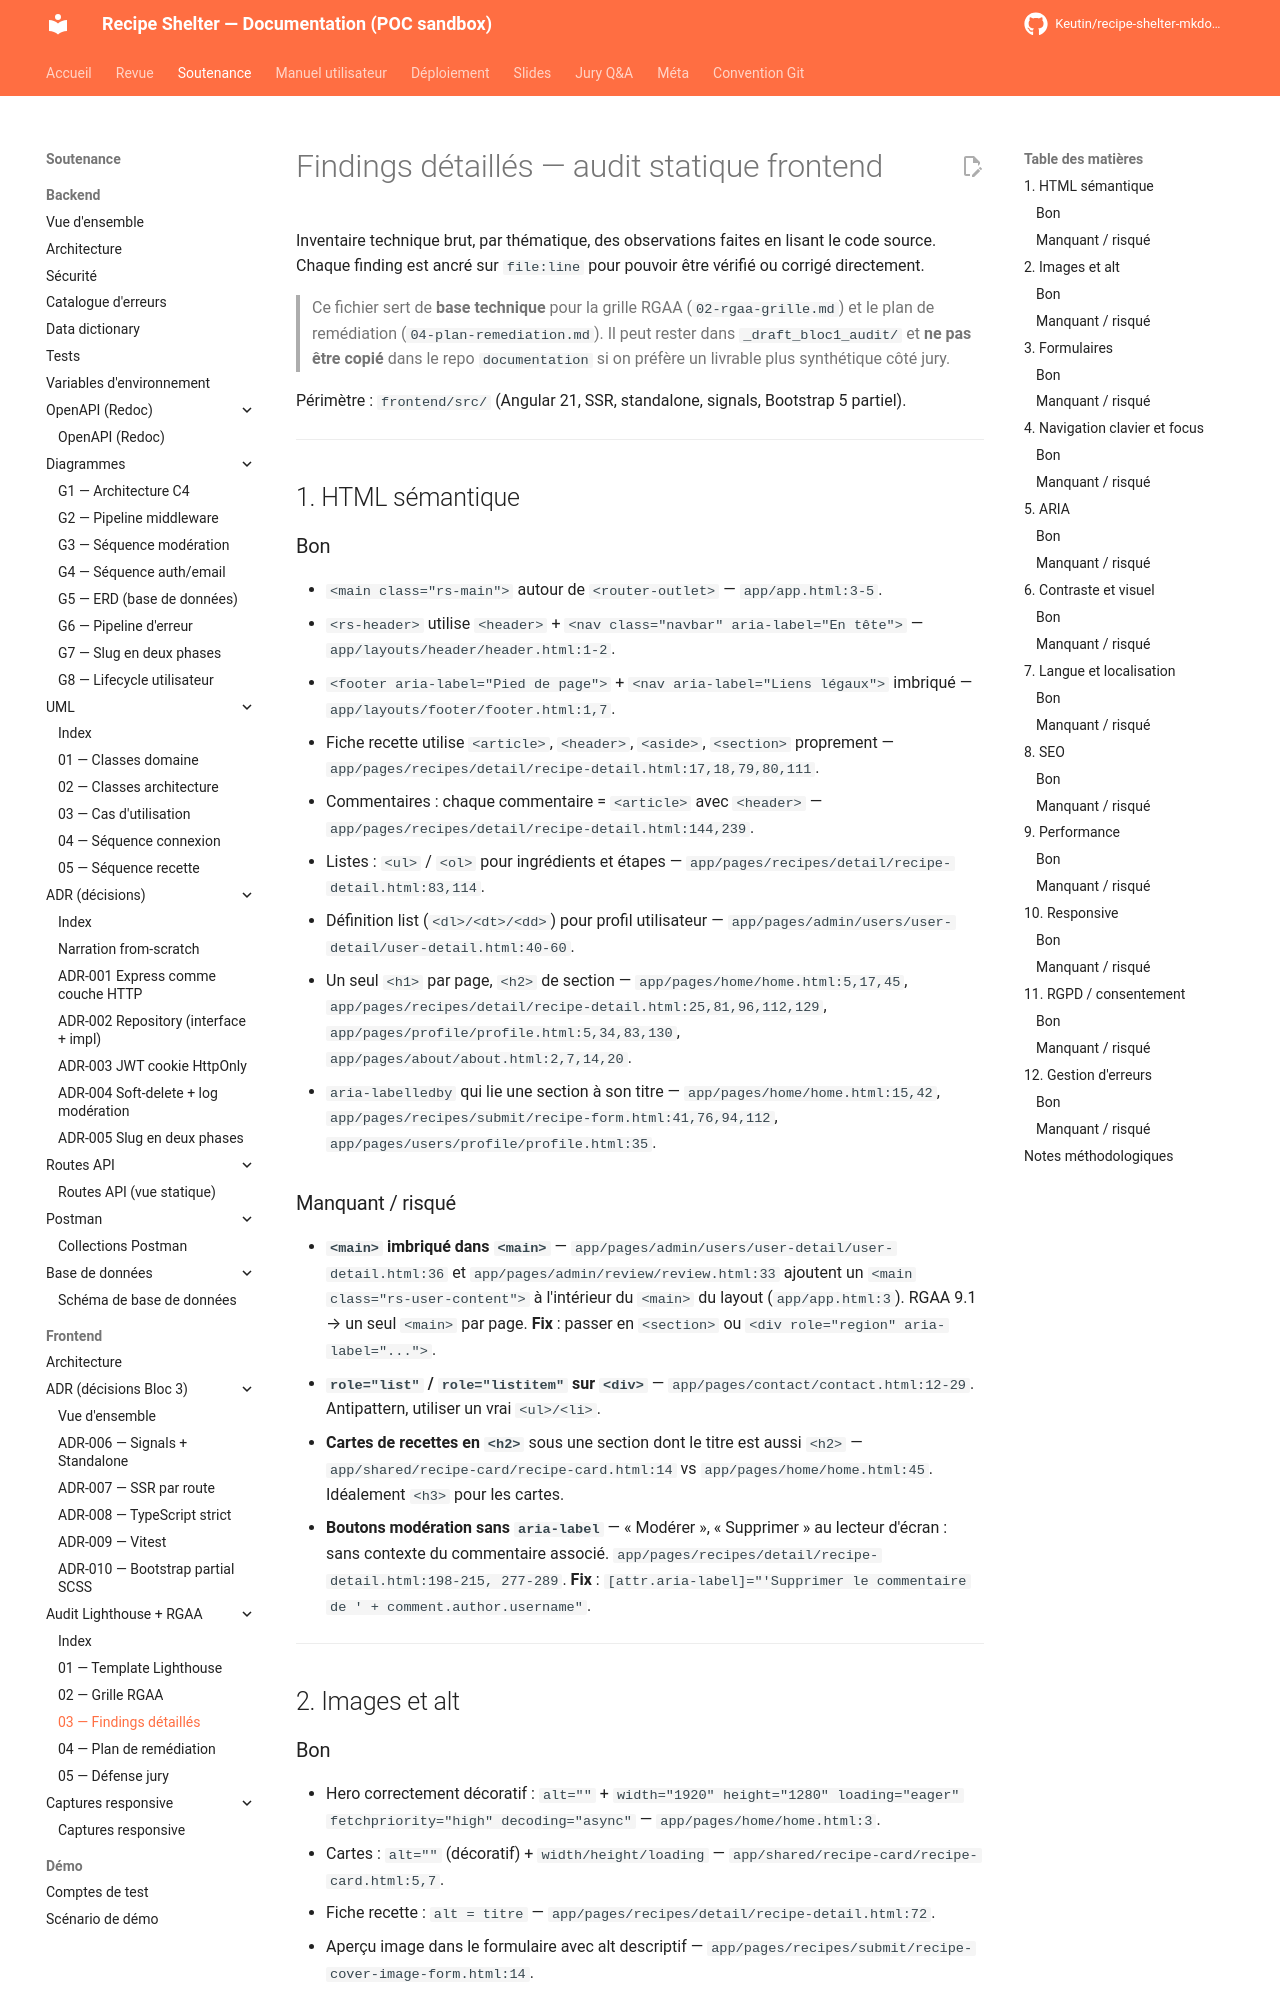

repository: Keutin/recipe-shelter-mkdocs-poc · page: soutenance/frontend/audit/03-findings-detailles/index.html · generator: mkdocs

# Findings détaillés — audit statique frontend

Inventaire technique brut, par thématique, des observations faites en lisant le code source. Chaque finding est ancré sur `file:line` pour pouvoir être vérifié ou corrigé directement.

> Ce fichier sert de **base technique** pour la grille RGAA (`02-rgaa-grille.md`) et le plan de remédiation (`04-plan-remediation.md`). Il peut rester dans `_draft_bloc1_audit/` et **ne pas être copié** dans le repo `documentation` si on préfère un livrable plus synthétique côté jury.

Périmètre : `frontend/src/` (Angular 21, SSR, standalone, signals, Bootstrap 5 partiel).

---

## 1. HTML sémantique

### Bon
- `<main class="rs-main">` autour de `<router-outlet>` — `app/app.html:3-5`.
- `<rs-header>` utilise `<header>` + `<nav class="navbar" aria-label="En tête">` — `app/layouts/header/header.html:1-2`.
- `<footer aria-label="Pied de page">` + `<nav aria-label="Liens légaux">` imbriqué — `app/layouts/footer/footer.html:1,7`.
- Fiche recette utilise `<article>`, `<header>`, `<aside>`, `<section>` proprement — `app/pages/recipes/detail/recipe-detail.html:17,18,79,80,111`.
- Commentaires : chaque commentaire = `<article>` avec `<header>` — `app/pages/recipes/detail/recipe-detail.html:144,239`.
- Listes : `<ul>` / `<ol>` pour ingrédients et étapes — `app/pages/recipes/detail/recipe-detail.html:83,114`.
- Définition list (`<dl>/<dt>/<dd>`) pour profil utilisateur — `app/pages/admin/users/user-detail/user-detail.html:40-60`.
- Un seul `<h1>` par page, `<h2>` de section — `app/pages/home/home.html:5,17,45`, `app/pages/recipes/detail/recipe-detail.html:25,81,96,112,129`, `app/pages/profile/profile.html:5,34,83,130`, `app/pages/about/about.html:2,7,14,20`.
- `aria-labelledby` qui lie une section à son titre — `app/pages/home/home.html:15,42`, `app/pages/recipes/submit/recipe-form.html:41,76,94,112`, `app/pages/users/profile/profile.html:35`.

### Manquant / risqué
- **`<main>` imbriqué dans `<main>`** — `app/pages/admin/users/user-detail/user-detail.html:36` et `app/pages/admin/review/review.html:33` ajoutent un `<main class="rs-user-content">` à l'intérieur du `<main>` du layout (`app/app.html:3`). RGAA 9.1 → un seul `<main>` par page. **Fix** : passer en `<section>` ou `<div role="region" aria-label="...">`.
- **`role="list"` / `role="listitem"` sur `<div>`** — `app/pages/contact/contact.html:12-29`. Antipattern, utiliser un vrai `<ul>/<li>`.
- **Cartes de recettes en `<h2>`** sous une section dont le titre est aussi `<h2>` — `app/shared/recipe-card/recipe-card.html:14` vs `app/pages/home/home.html:45`. Idéalement `<h3>` pour les cartes.
- **Boutons modération sans `aria-label`** — « Modérer », « Supprimer » au lecteur d'écran : sans contexte du commentaire associé. `app/pages/recipes/detail/recipe-detail.html:198-215, 277-289`. **Fix** : `[attr.aria-label]="'Supprimer le commentaire de ' + comment.author.username"`.

---

## 2. Images et alt
